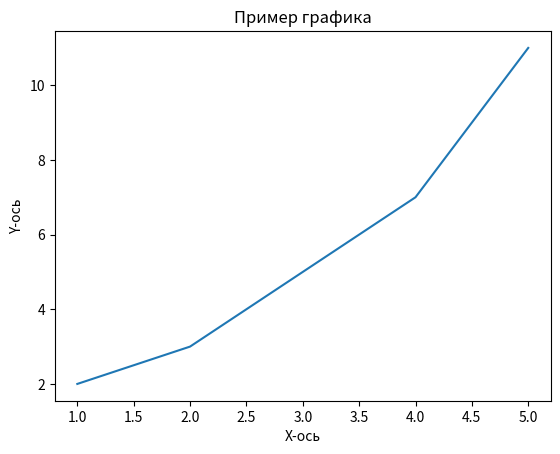

This figure's Python source:
import matplotlib.pyplot as plt

# Данные для построения графика
x = [1, 2, 3, 4, 5]
y = [2, 3, 5, 7, 11]

# Создание графика
plt.plot(x, y)

# Настройка осей и заголовка
plt.xlabel('X-ось')
plt.ylabel('Y-ось')
plt.title('Пример графика')

# Отображение графика
plt.show()
